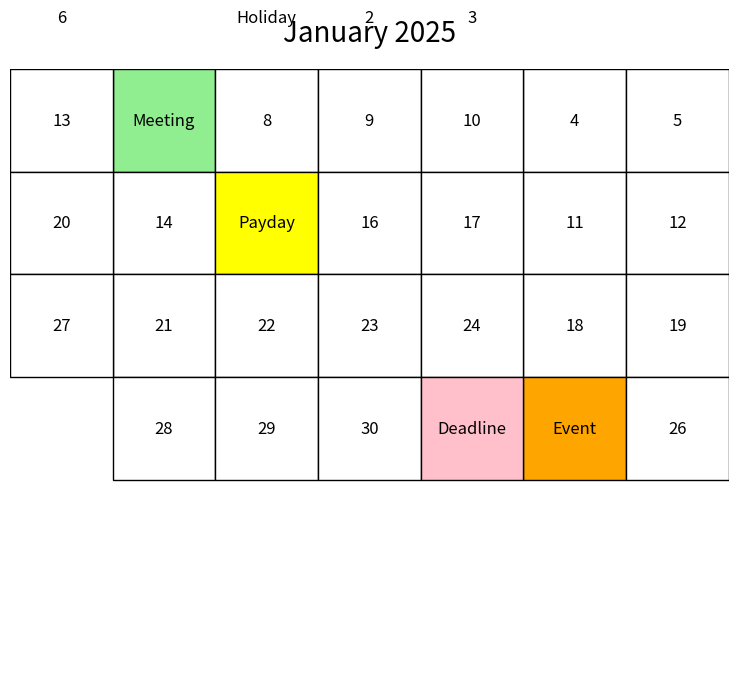

This chart was generated by the following Python code:
import calendar
import matplotlib.pyplot as plt
import matplotlib.patches as mpatches

def generate_custom_calendar(year, month, day_colors_text):
    # Generate the calendar for the given month
    cal = calendar.Calendar()
    days = cal.itermonthdays2(year, month)

    # Initialize the figure
    fig, ax = plt.subplots(figsize=(10, 8))
    ax.axis('off')

    # Set the title
    ax.set_title(calendar.month_name[month] + f" {year}", fontsize=20, pad=20)

    # Weekday labels
    weekdays = ['Mon', 'Tue', 'Wed', 'Thu', 'Fri', 'Sat', 'Sun']
    #for i, weekday in enumerate(weekdays):
       # ax.text(i + 0.5, 6.5, weekday, ha='center', fontsize=12, weight='bold')

    # Generate the calendar grid
    row = 6
    col = 7
    for (day, weekday) in days:
        if day == 0:
            continue  # Skip days not in the month

        week_row = row - (day + weekday - 1) // 7
        col_pos = weekday

        # Get color and text for the day
        color, text = day_colors_text.get(day, ("white", str(day)))

        # Draw day cell
        rect = mpatches.Rectangle((col_pos, week_row), 1, 1, edgecolor="black", facecolor=color)
        ax.add_patch(rect)

        # Add text
        ax.text(col_pos + 0.5, week_row + 0.5, text, ha='center', va='center', fontsize=12)

    # Set limits and aspect
    ax.set_xlim(0, col)
    ax.set_ylim(0, row)
    ax.set_aspect('equal')

    plt.show()

# Example usage
year = 2025
month = 1
day_colors_text = {
    1: ("lightblue", "Holiday"),
    7: ("lightgreen", "Meeting"),
    15: ("yellow", "Payday"),
    25: ("orange", "Event"),
    31: ("pink", "Deadline")
}

generate_custom_calendar(year, month, day_colors_text)